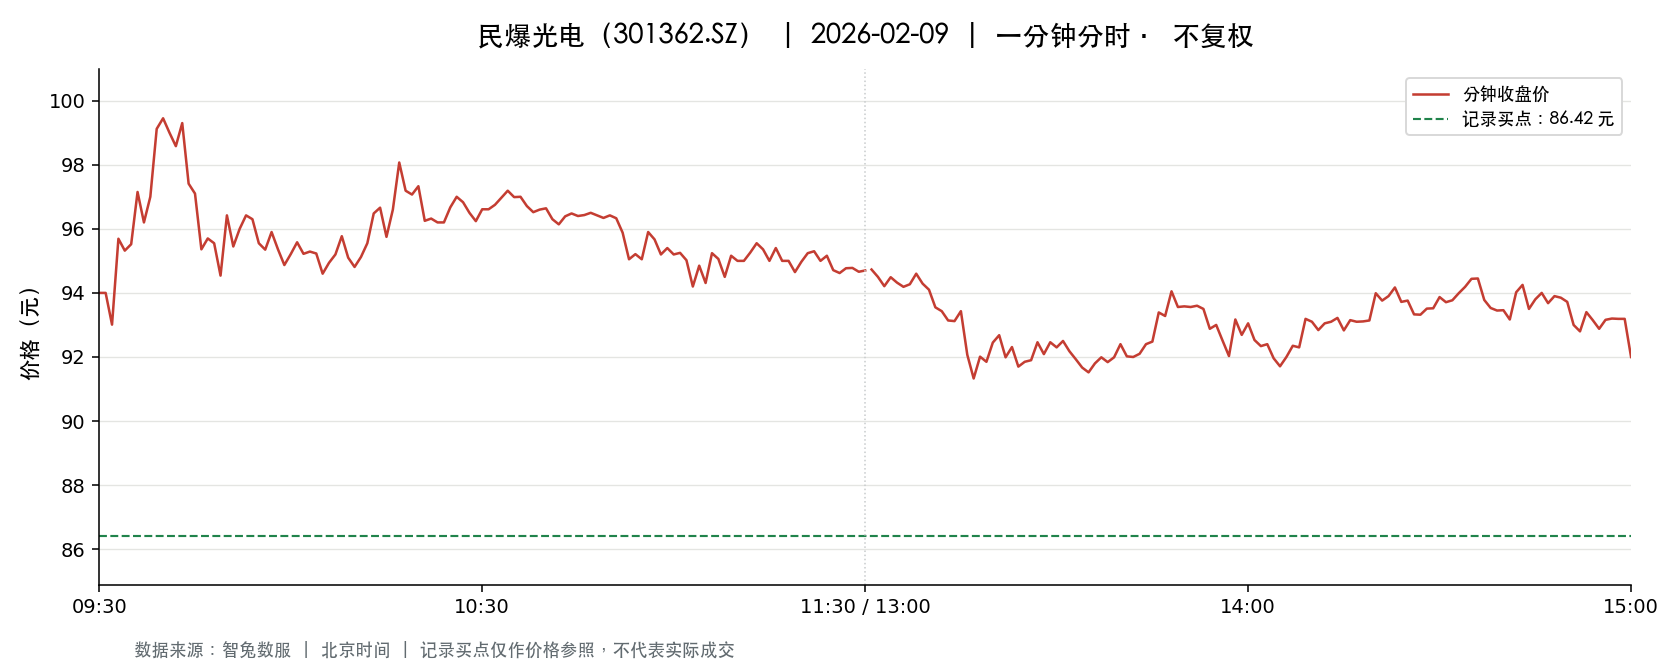

The file beside this chart, header and first rows:
t, o, h, l, c, v, a, pc, sf
2026-02-09 09:30:00, 94.0, 94.0, 94.0, 94.0, 4329, 40688370, 97.12, 0.0
2026-02-09 09:31:00, 94.8, 94.94, 92.63, 94.0, 5977, 56007247, 94.0, 0.0
2026-02-09 09:32:00, 94.5, 95.77, 92.5, 93.01, 2977, 28100769, 94.0, 0.0
2026-02-09 09:33:00, 93.06, 96.47, 93.06, 95.69, 1944, 18503294, 93.01, 0.0
2026-02-09 09:34:00, 95.5, 95.5, 93.88, 95.32, 1802, 17096765, 95.69, 0.0
2026-02-09 09:35:00, 95.6, 95.76, 95.45, 95.52, 1348, 12879997, 95.32, 0.0
2026-02-09 09:36:00, 95.75, 97.99, 95.75, 97.15, 2575, 25001530, 95.52, 0.0
2026-02-09 09:37:00, 96.88, 97.26, 96.2, 96.2, 1499, 14531183, 97.15, 0.0
2026-02-09 09:38:00, 96.01, 97.6, 96.0, 97.0, 1496, 14460213, 96.2, 0.0
2026-02-09 09:39:00, 97.33, 99.15, 97.15, 99.12, 1987, 19449907, 97.0, 0.0
2026-02-09 09:40:00, 99.33, 99.87, 98.0, 99.45, 2826, 28038522, 99.12, 0.0
2026-02-09 09:41:00, 99.5, 99.6, 98.1, 99.0, 2045, 20305814, 99.45, 0.0
2026-02-09 09:42:00, 98.98, 99.0, 98.18, 98.58, 940.0, 9264647, 99.0, 0.0
2026-02-09 09:43:00, 98.57, 99.36, 98.57, 99.3, 987.0, 9772720, 98.58, 0.0
2026-02-09 09:44:00, 99.27, 99.27, 97.33, 97.41, 1585, 15519633, 99.3, 0.0
2026-02-09 09:45:00, 98.0, 98.0, 97.1, 97.1, 929.0, 9062707, 97.41, 0.0
2026-02-09 09:46:00, 97.1, 97.1, 95.17, 95.36, 1116, 10710093, 97.1, 0.0
2026-02-09 09:47:00, 95.34, 96.3, 95.34, 95.7, 1262, 12079427, 95.36, 0.0
2026-02-09 09:48:00, 95.71, 95.72, 95.4, 95.55, 940.0, 8990634, 95.7, 0.0
2026-02-09 09:49:00, 95.5, 95.52, 94.54, 94.54, 765.0, 7269341, 95.55, 0.0
2026-02-09 09:50:00, 94.54, 96.42, 94.54, 96.42, 497.0, 4731359, 94.54, 0.0
2026-02-09 09:51:00, 96.43, 96.43, 95.35, 95.45, 410.0, 3928942, 96.42, 0.0
2026-02-09 09:52:00, 95.96, 96.42, 95.78, 96.0, 445.0, 4278301, 95.45, 0.0
2026-02-09 09:53:00, 96.1, 96.42, 96.0, 96.42, 249.0, 2395077, 96.0, 0.0
2026-02-09 09:54:00, 96.39, 96.5, 96.26, 96.3, 347.0, 3344155, 96.42, 0.0
2026-02-09 09:55:00, 96.3, 96.4, 95.0, 95.55, 813.0, 7759837, 96.3, 0.0
2026-02-09 09:56:00, 95.35, 95.8, 95.25, 95.35, 174.0, 1661134, 95.55, 0.0
2026-02-09 09:57:00, 95.6, 96.35, 95.36, 95.9, 225.0, 2159703, 95.35, 0.0
2026-02-09 09:58:00, 95.88, 96.06, 95.34, 95.36, 336.0, 3209432, 95.9, 0.0
2026-02-09 09:59:00, 95.36, 95.36, 94.8, 94.87, 400.0, 3800444, 95.36, 0.0
2026-02-09 10:00:00, 94.93, 95.31, 94.89, 95.21, 364.0, 3458305, 94.87, 0.0
2026-02-09 10:01:00, 95.31, 95.6, 95.2, 95.58, 134.0, 1277639, 95.21, 0.0
2026-02-09 10:02:00, 95.3, 95.67, 95.22, 95.22, 285.0, 2723198, 95.58, 0.0
2026-02-09 10:03:00, 95.5, 95.5, 95.22, 95.29, 134.0, 1277295, 95.22, 0.0
2026-02-09 10:04:00, 95.29, 95.44, 95.21, 95.23, 224.0, 2133807, 95.29, 0.0
2026-02-09 10:05:00, 95.23, 95.26, 94.5, 94.6, 524.0, 4975217, 95.23, 0.0
2026-02-09 10:06:00, 94.5, 94.95, 94.38, 94.94, 532.0, 5033657, 94.6, 0.0
2026-02-09 10:07:00, 94.95, 95.45, 94.95, 95.2, 175.0, 1664311, 94.94, 0.0
2026-02-09 10:08:00, 95.2, 95.77, 95.2, 95.77, 238.0, 2275261, 95.2, 0.0
2026-02-09 10:09:00, 95.77, 95.77, 95.1, 95.1, 278.0, 2653113, 95.77, 0.0
2026-02-09 10:10:00, 95.0, 95.09, 94.8, 94.81, 248.0, 2354459, 95.1, 0.0
2026-02-09 10:11:00, 94.81, 95.15, 94.8, 95.12, 175.0, 1662300, 94.81, 0.0
2026-02-09 10:12:00, 95.12, 95.7, 95.1, 95.55, 223.0, 2126706, 95.12, 0.0
2026-02-09 10:13:00, 95.7, 96.5, 95.7, 96.48, 280.0, 2688906, 95.55, 0.0
2026-02-09 10:14:00, 96.47, 96.66, 96.45, 96.66, 224.0, 2161393, 96.48, 0.0
2026-02-09 10:15:00, 96.69, 96.69, 95.6, 95.75, 277.0, 2664419, 96.66, 0.0
2026-02-09 10:16:00, 96.21, 96.63, 96.0, 96.6, 144.0, 1394786, 95.75, 0.0
2026-02-09 10:17:00, 96.69, 98.07, 96.69, 98.07, 466.0, 4548553, 96.6, 0.0
2026-02-09 10:18:00, 98.0, 98.0, 97.06, 97.19, 504.0, 4915354, 98.07, 0.0
2026-02-09 10:19:00, 97.35, 97.35, 97.07, 97.07, 301.0, 2924368, 97.19, 0.0
2026-02-09 10:20:00, 97.09, 97.33, 97.07, 97.33, 329.0, 3198049, 97.07, 0.0
2026-02-09 10:21:00, 97.31, 97.34, 96.12, 96.25, 485.0, 4705948, 97.33, 0.0
2026-02-09 10:22:00, 96.24, 96.75, 96.12, 96.32, 122.0, 1174129, 96.25, 0.0
2026-02-09 10:23:00, 96.75, 96.75, 96.2, 96.2, 117.0, 1127725, 96.32, 0.0
2026-02-09 10:24:00, 96.14, 96.24, 96.1, 96.2, 160.0, 1538413, 96.2, 0.0
2026-02-09 10:25:00, 96.24, 97.0, 96.2, 96.67, 274.0, 2645999, 96.2, 0.0
2026-02-09 10:26:00, 97.05, 97.06, 96.77, 97.0, 152.0, 1474494, 96.67, 0.0
2026-02-09 10:27:00, 97.0, 97.0, 96.5, 96.83, 129.0, 1246876, 97.0, 0.0
2026-02-09 10:28:00, 96.5, 96.78, 96.5, 96.5, 173.0, 1670552, 96.83, 0.0
2026-02-09 10:29:00, 96.46, 96.46, 96.24, 96.24, 233.0, 2243283, 96.5, 0.0
... 181 more rows
